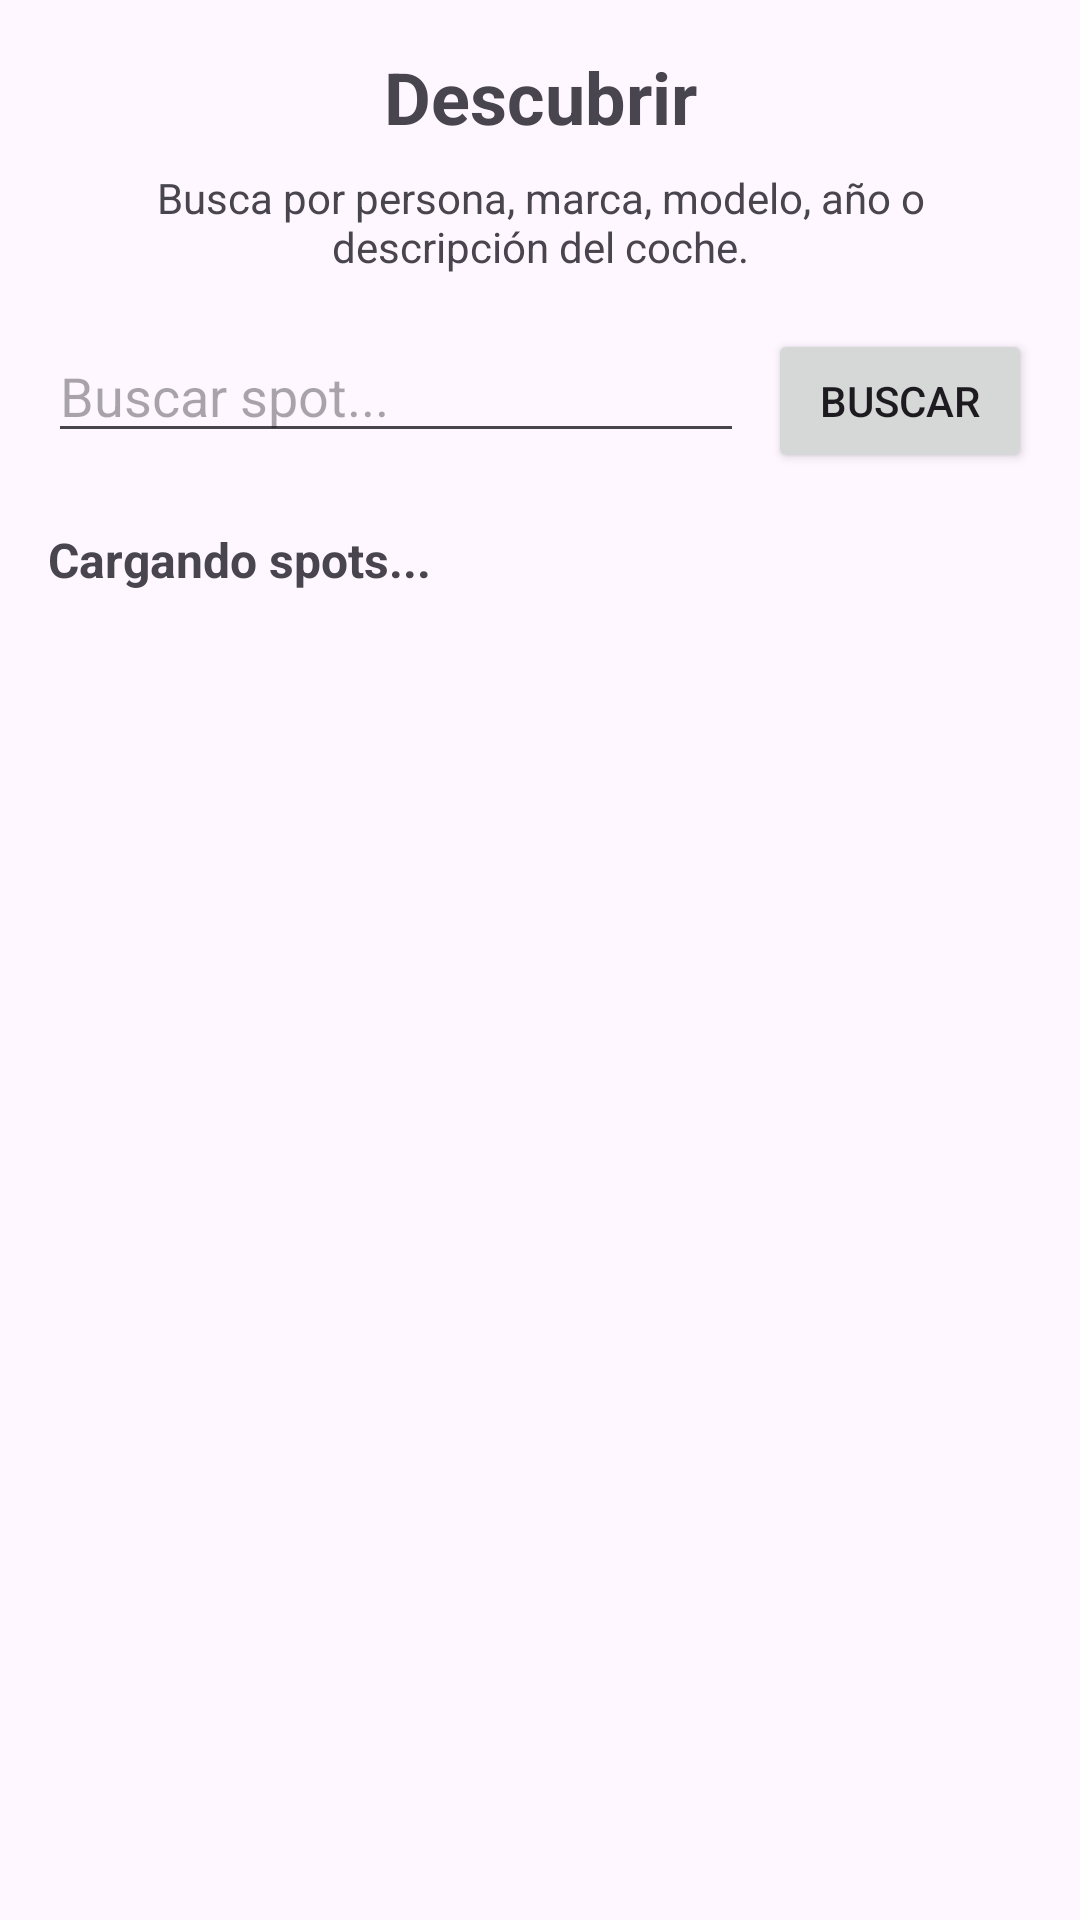

Write the Android layout XML for this screen, with the resource values it uses.
<!-- AndroidManifest.xml: application theme Theme.TFG -->
<!-- res/layout/fragment_search.xml -->
<?xml version="1.0" encoding="utf-8"?>
<ScrollView xmlns:android="http://schemas.android.com/apk/res/android"
    xmlns:tools="http://schemas.android.com/tools"
    android:layout_width="match_parent"
    android:layout_height="match_parent"
    android:fillViewport="true"
    tools:context=".SearchFragment">

    <LinearLayout
        android:layout_width="match_parent"
        android:layout_height="wrap_content"
        android:orientation="vertical"
        android:padding="16dp">

        <TextView
            android:id="@+id/txtDiscoverTitle"
            android:layout_width="match_parent"
            android:layout_height="wrap_content"
            android:gravity="center"
            android:text="Descubrir"
            android:textSize="24sp"
            android:textStyle="bold" />

        <TextView
            android:id="@+id/txtDiscoverInfo"
            android:layout_width="match_parent"
            android:layout_height="wrap_content"
            android:layout_marginTop="8dp"
            android:gravity="center"
            android:text="Busca por persona, marca, modelo, año o descripción del coche."
            android:textSize="14sp" />

        <LinearLayout
            android:layout_width="match_parent"
            android:layout_height="wrap_content"
            android:layout_marginTop="18dp"
            android:orientation="horizontal">

            <EditText
                android:id="@+id/searchEditText"
                android:layout_width="0dp"
                android:layout_height="wrap_content"
                android:layout_weight="1"
                android:hint="Buscar spot..."
                android:imeOptions="actionSearch"
                android:inputType="text"
                android:singleLine="true" />

            <Button
                android:id="@+id/btnBuscar"
                android:layout_width="wrap_content"
                android:layout_height="wrap_content"
                android:layout_marginStart="8dp"
                android:text="Buscar" />

        </LinearLayout>

        <TextView
            android:id="@+id/txtResultsCount"
            android:layout_width="match_parent"
            android:layout_height="wrap_content"
            android:layout_marginTop="18dp"
            android:text="Cargando spots..."
            android:textSize="16sp"
            android:textStyle="bold" />

        <GridLayout
            android:id="@+id/resultsGrid"
            android:layout_width="match_parent"
            android:layout_height="wrap_content"
            android:layout_marginTop="12dp"
            android:columnCount="2" />

    </LinearLayout>

</ScrollView>
<!-- resources referenced by this layout -->
<resources>
  <style name="Theme.TFG" parent="Theme.MaterialComponents.DayNight.DarkActionBar">
          
          <item name="colorPrimary">@color/purple_500</item>
          <item name="colorPrimaryVariant">@color/purple_700</item>
          <item name="colorOnPrimary">@color/white</item>
          
          <item name="colorSecondary">@color/teal_200</item>
          <item name="colorSecondaryVariant">@color/teal_700</item>
          <item name="colorOnSecondary">@color/black</item>
          
          <item name="android:statusBarColor">?attr/colorPrimaryVariant</item>
          
      </style>
  <color name="purple_500">#FF6200EE</color>
  <color name="purple_700">#FF3700B3</color>
  <color name="white">#FFFFFFFF</color>
  <color name="teal_200">#FF03DAC5</color>
  <color name="teal_700">#FF018786</color>
  <color name="black">#FF000000</color>
</resources>
